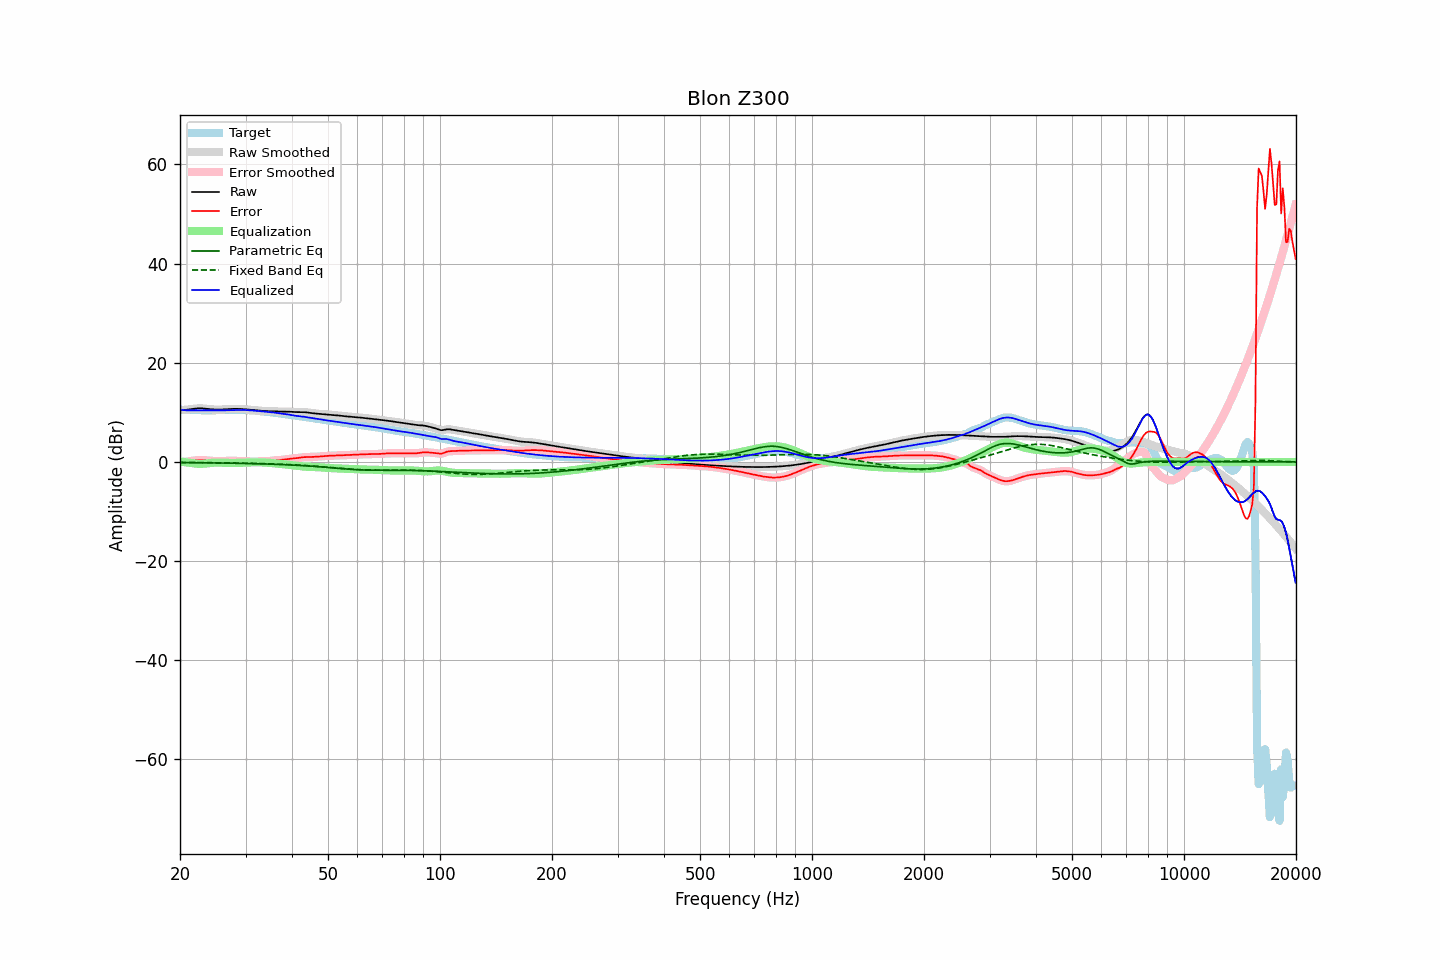

Data behind this chart, as committed beside it:
frequency, raw, error, smoothed, error_smoothed, equalization, parametric_eq, fixed_band_eq, equalized_raw, equalized_smoothed, target
20.00, 10.48, -0.01, 10.48, -0.01, 0.07, -0.13, -0.10, 10.55, 10.55, 10.49
20.20, 10.47, -0.01, 10.47, -0.01, 0.03, -0.13, -0.10, 10.49, 10.49, 10.48
20.40, 10.47, -0.01, 10.47, -0.01, -0.02, -0.13, -0.10, 10.45, 10.45, 10.48
20.61, 10.48, 0.01, 10.48, 0.02, -0.06, -0.14, -0.11, 10.42, 10.43, 10.47
20.81, 10.51, 0.05, 10.51, 0.05, -0.10, -0.14, -0.11, 10.42, 10.42, 10.46
21.02, 10.55, 0.10, 10.55, 0.10, -0.14, -0.14, -0.11, 10.42, 10.42, 10.45
21.23, 10.60, 0.16, 10.60, 0.16, -0.17, -0.15, -0.11, 10.43, 10.43, 10.44
21.44, 10.65, 0.21, 10.65, 0.21, -0.21, -0.15, -0.11, 10.44, 10.44, 10.44
21.66, 10.70, 0.27, 10.70, 0.27, -0.26, -0.15, -0.12, 10.44, 10.44, 10.43
21.87, 10.74, 0.32, 10.74, 0.32, -0.31, -0.16, -0.12, 10.44, 10.43, 10.42
22.09, 10.78, 0.35, 10.78, 0.35, -0.34, -0.16, -0.12, 10.43, 10.43, 10.42
22.31, 10.80, 0.38, 10.80, 0.38, -0.37, -0.16, -0.13, 10.43, 10.43, 10.42
22.54, 10.81, 0.39, 10.81, 0.39, -0.38, -0.17, -0.13, 10.43, 10.43, 10.42
22.76, 10.81, 0.39, 10.81, 0.39, -0.38, -0.17, -0.13, 10.43, 10.42, 10.42
22.99, 10.80, 0.38, 10.79, 0.38, -0.37, -0.17, -0.13, 10.42, 10.42, 10.41
23.22, 10.77, 0.36, 10.77, 0.36, -0.35, -0.18, -0.14, 10.42, 10.42, 10.41
23.45, 10.74, 0.32, 10.74, 0.32, -0.32, -0.18, -0.14, 10.42, 10.42, 10.42
23.69, 10.70, 0.29, 10.70, 0.29, -0.29, -0.19, -0.14, 10.42, 10.42, 10.42
23.92, 10.67, 0.25, 10.67, 0.25, -0.25, -0.19, -0.15, 10.41, 10.42, 10.42
24.16, 10.64, 0.21, 10.64, 0.21, -0.22, -0.19, -0.15, 10.42, 10.42, 10.42
24.40, 10.61, 0.18, 10.61, 0.18, -0.19, -0.20, -0.15, 10.42, 10.42, 10.42
24.65, 10.58, 0.16, 10.58, 0.16, -0.17, -0.20, -0.16, 10.42, 10.42, 10.42
24.89, 10.57, 0.14, 10.57, 0.14, -0.15, -0.21, -0.16, 10.42, 10.42, 10.42
25.14, 10.56, 0.13, 10.56, 0.13, -0.14, -0.21, -0.17, 10.42, 10.42, 10.42
25.39, 10.55, 0.13, 10.55, 0.13, -0.14, -0.22, -0.17, 10.41, 10.41, 10.42
25.65, 10.56, 0.14, 10.56, 0.14, -0.15, -0.22, -0.17, 10.41, 10.41, 10.42
25.91, 10.57, 0.15, 10.57, 0.15, -0.16, -0.22, -0.18, 10.41, 10.41, 10.42
26.16, 10.59, 0.17, 10.59, 0.17, -0.17, -0.23, -0.18, 10.41, 10.41, 10.42
26.43, 10.61, 0.19, 10.61, 0.19, -0.19, -0.24, -0.19, 10.42, 10.42, 10.42
26.69, 10.63, 0.21, 10.63, 0.21, -0.21, -0.24, -0.19, 10.43, 10.43, 10.42
26.96, 10.66, 0.23, 10.66, 0.23, -0.22, -0.25, -0.20, 10.44, 10.44, 10.43
27.23, 10.67, 0.24, 10.67, 0.24, -0.22, -0.25, -0.20, 10.45, 10.45, 10.44
27.50, 10.69, 0.24, 10.69, 0.24, -0.23, -0.26, -0.21, 10.46, 10.46, 10.45
27.77, 10.70, 0.23, 10.70, 0.23, -0.23, -0.26, -0.21, 10.47, 10.47, 10.47
28.05, 10.70, 0.22, 10.70, 0.22, -0.22, -0.27, -0.22, 10.48, 10.48, 10.48
28.33, 10.70, 0.21, 10.70, 0.21, -0.22, -0.27, -0.22, 10.48, 10.48, 10.49
28.62, 10.70, 0.20, 10.70, 0.20, -0.21, -0.28, -0.23, 10.49, 10.49, 10.50
28.90, 10.69, 0.19, 10.69, 0.19, -0.19, -0.29, -0.23, 10.50, 10.50, 10.50
29.19, 10.68, 0.18, 10.68, 0.18, -0.18, -0.29, -0.24, 10.50, 10.50, 10.49
29.48, 10.66, 0.18, 10.66, 0.17, -0.16, -0.30, -0.25, 10.50, 10.50, 10.49
29.78, 10.63, 0.16, 10.63, 0.16, -0.15, -0.31, -0.25, 10.49, 10.49, 10.47
30.08, 10.60, 0.14, 10.60, 0.14, -0.13, -0.31, -0.26, 10.47, 10.47, 10.46
30.38, 10.57, 0.12, 10.57, 0.12, -0.12, -0.32, -0.27, 10.45, 10.45, 10.45
30.68, 10.53, 0.10, 10.53, 0.10, -0.11, -0.33, -0.27, 10.42, 10.42, 10.43
30.99, 10.49, 0.08, 10.49, 0.08, -0.10, -0.34, -0.28, 10.40, 10.40, 10.41
31.30, 10.46, 0.08, 10.46, 0.08, -0.09, -0.34, -0.29, 10.37, 10.37, 10.39
31.61, 10.44, 0.08, 10.44, 0.08, -0.08, -0.35, -0.29, 10.35, 10.35, 10.36
31.93, 10.41, 0.09, 10.41, 0.09, -0.08, -0.36, -0.30, 10.33, 10.33, 10.32
32.24, 10.39, 0.10, 10.39, 0.10, -0.08, -0.37, -0.31, 10.31, 10.31, 10.29
32.57, 10.36, 0.10, 10.36, 0.10, -0.08, -0.38, -0.32, 10.28, 10.28, 10.26
32.89, 10.33, 0.10, 10.33, 0.10, -0.09, -0.39, -0.33, 10.24, 10.24, 10.23
33.22, 10.30, 0.09, 10.30, 0.09, -0.09, -0.40, -0.34, 10.21, 10.20, 10.21
33.55, 10.27, 0.09, 10.27, 0.09, -0.11, -0.41, -0.35, 10.17, 10.17, 10.18
33.89, 10.26, 0.10, 10.26, 0.10, -0.12, -0.42, -0.36, 10.13, 10.13, 10.15
34.23, 10.25, 0.13, 10.25, 0.13, -0.15, -0.43, -0.37, 10.10, 10.10, 10.12
34.57, 10.25, 0.16, 10.25, 0.17, -0.17, -0.44, -0.38, 10.07, 10.07, 10.08
34.92, 10.25, 0.21, 10.25, 0.21, -0.20, -0.45, -0.39, 10.05, 10.05, 10.04
35.27, 10.24, 0.25, 10.24, 0.25, -0.23, -0.46, -0.40, 10.01, 10.01, 10.00
35.62, 10.24, 0.28, 10.24, 0.28, -0.26, -0.47, -0.41, 9.98, 9.97, 9.95
35.97, 10.22, 0.31, 10.22, 0.31, -0.29, -0.48, -0.42, 9.93, 9.93, 9.91
... 635 more rows
